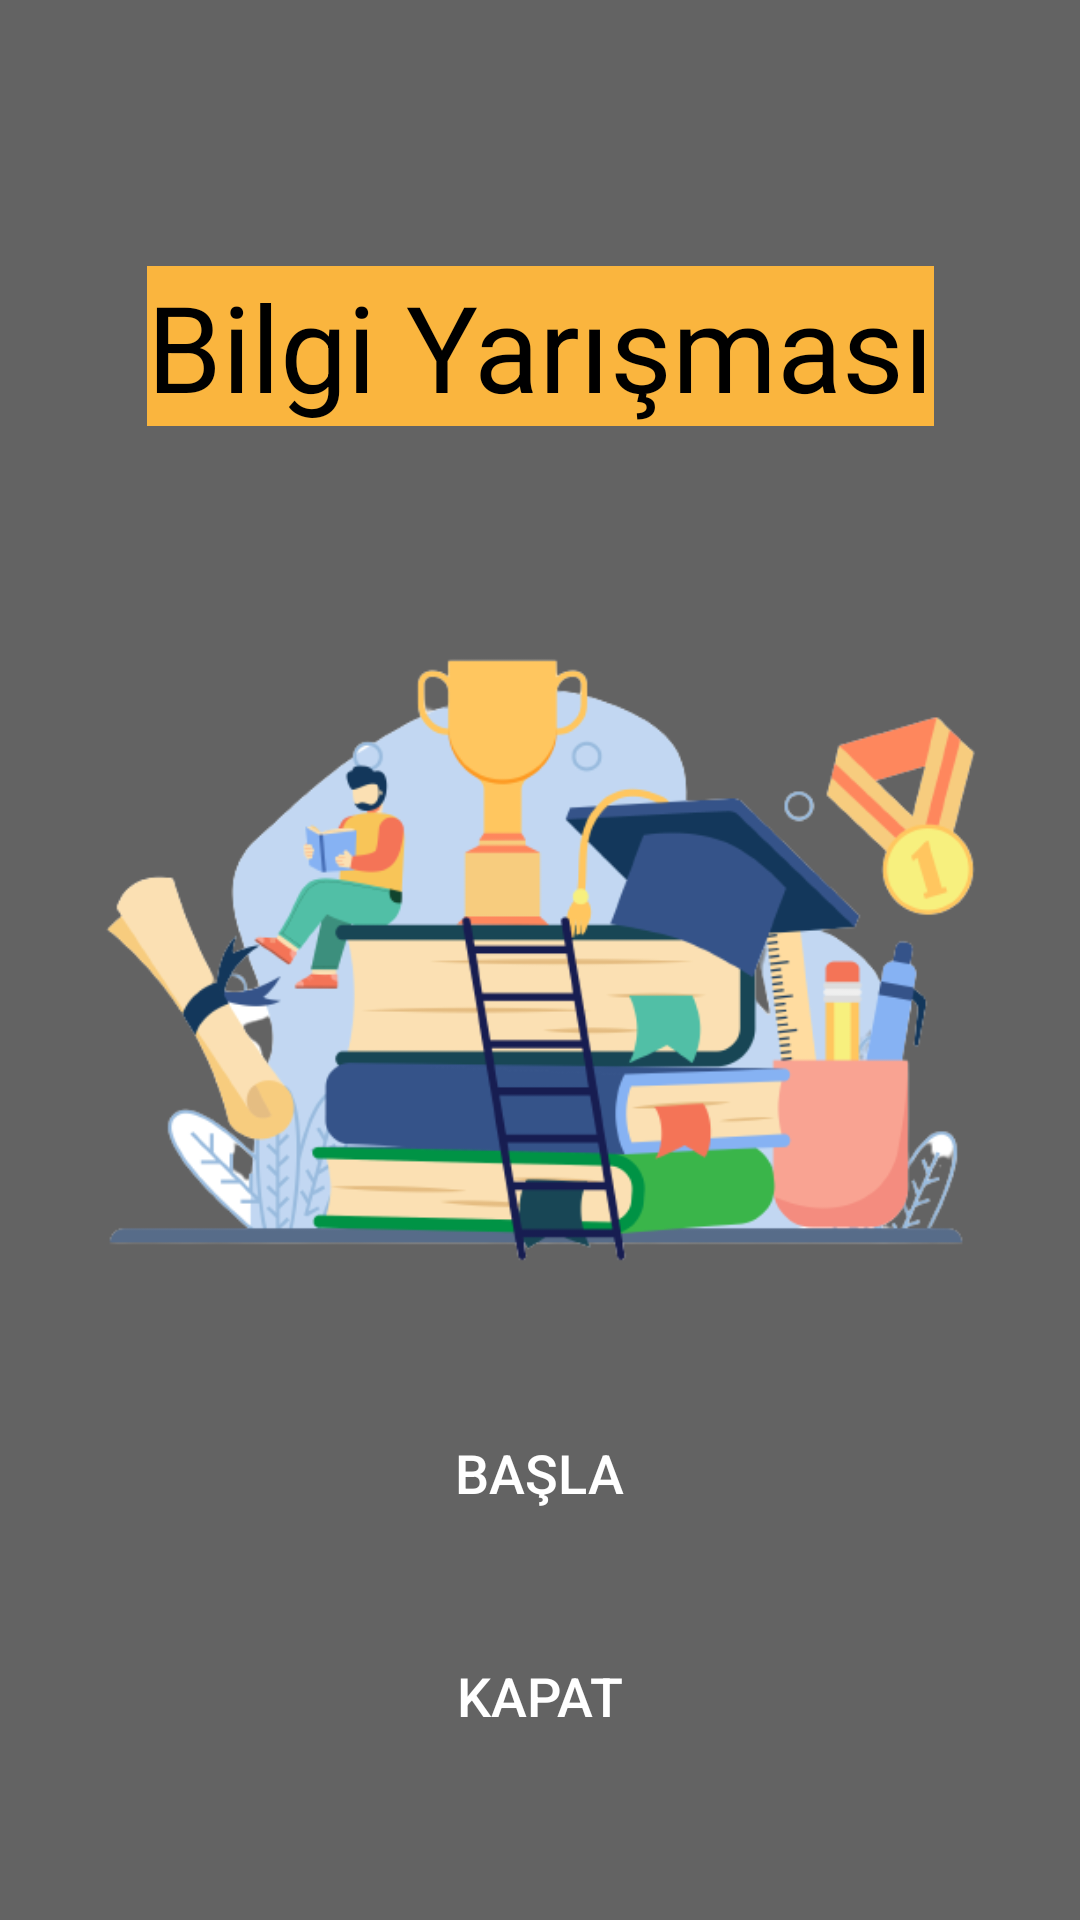

Write the Android layout XML for this screen, with the resource values it uses.
<!-- AndroidManifest.xml: application theme Theme.KnowledgeCompetition_Burak_Github -->
<!-- res/layout/activity_main.xml -->
<?xml version="1.0" encoding="utf-8"?>
<androidx.constraintlayout.widget.ConstraintLayout xmlns:android="http://schemas.android.com/apk/res/android"
    xmlns:app="http://schemas.android.com/apk/res-auto"
    xmlns:tools="http://schemas.android.com/tools"
    android:layout_width="match_parent"
    android:layout_height="match_parent"
    tools:context=".MainActivity"

    android:background="#636363">

    <TextView
        android:layout_width="wrap_content"
        android:layout_height="wrap_content"
        android:background="#FAB53E"
        android:text="Bilgi Yarışması"
        android:textColor="#000000"
        android:textSize="40sp"
        app:layout_constraintBottom_toBottomOf="parent"
        app:layout_constraintEnd_toEndOf="parent"
        app:layout_constraintStart_toStartOf="parent"

        app:layout_constraintTop_toTopOf="parent"
        app:layout_constraintVertical_bias="0.151" />

    <ImageView
        android:id="@+id/logo"
        android:layout_width="347dp"
        android:layout_height="397dp"
        android:src="@drawable/resim_logo"
        app:layout_constraintBottom_toBottomOf="parent"
        app:layout_constraintEnd_toEndOf="parent"
        app:layout_constraintStart_toStartOf="parent"
        app:layout_constraintTop_toTopOf="parent" />

    <Button
        android:id="@+id/basla"

        android:layout_width="120dp"
        android:layout_height="60dp"
        android:background="@drawable/button_basla"

        android:text="Başla"
        android:textColor="#FFFFFF"
        android:textSize="18sp"

        app:layout_constraintBottom_toBottomOf="parent"
        app:layout_constraintEnd_toEndOf="parent"
        app:layout_constraintHorizontal_bias="0.498"

        app:layout_constraintStart_toStartOf="parent"
        app:layout_constraintTop_toTopOf="parent"
        app:layout_constraintVertical_bias="0.795" />

    <Button
        android:id="@+id/kapat"

        android:layout_width="120dp"
        android:layout_height="60dp"
        android:background="@drawable/button_kapat"

        android:text="Kapat"
        android:textColor="#FFFFFF"
        android:textSize="18sp"

        app:layout_constraintBottom_toBottomOf="parent"
        app:layout_constraintEnd_toEndOf="parent"
        app:layout_constraintHorizontal_bias="0.498"

        app:layout_constraintStart_toStartOf="parent"
        app:layout_constraintTop_toTopOf="parent"
        app:layout_constraintVertical_bias="0.923" />


</androidx.constraintlayout.widget.ConstraintLayout>
<!-- resources referenced by this layout -->
<resources>
  <!-- drawable resim_logo: png bitmap (drawable, 79567 bytes) -->
  <style name="Theme.KnowledgeCompetition_Burak_Github" parent="Theme.AppCompat.DayNight.NoActionBar">
          <item name="android:windowActionBar">false</item>
          <item name="android:windowNoTitle">true</item>
          
          <item name="colorPrimary">@color/black</item>
          <item name="colorPrimaryVariant">@color/black</item>
          <item name="colorOnPrimary">@color/black</item>
          
          <item name="colorSecondary">@color/teal_200</item>
          <item name="colorSecondaryVariant">@color/teal_700</item>
          <item name="colorOnSecondary">@color/black</item>
          
          <item name="android:statusBarColor">?attr/colorPrimaryVariant</item>
          
          <item name="android:navigationBarColor">#000000</item>
      </style>
  <color name="black">#FF000000</color>
  <color name="teal_200">#FF03DAC5</color>
  <color name="teal_700">#FF018786</color>
</resources>
